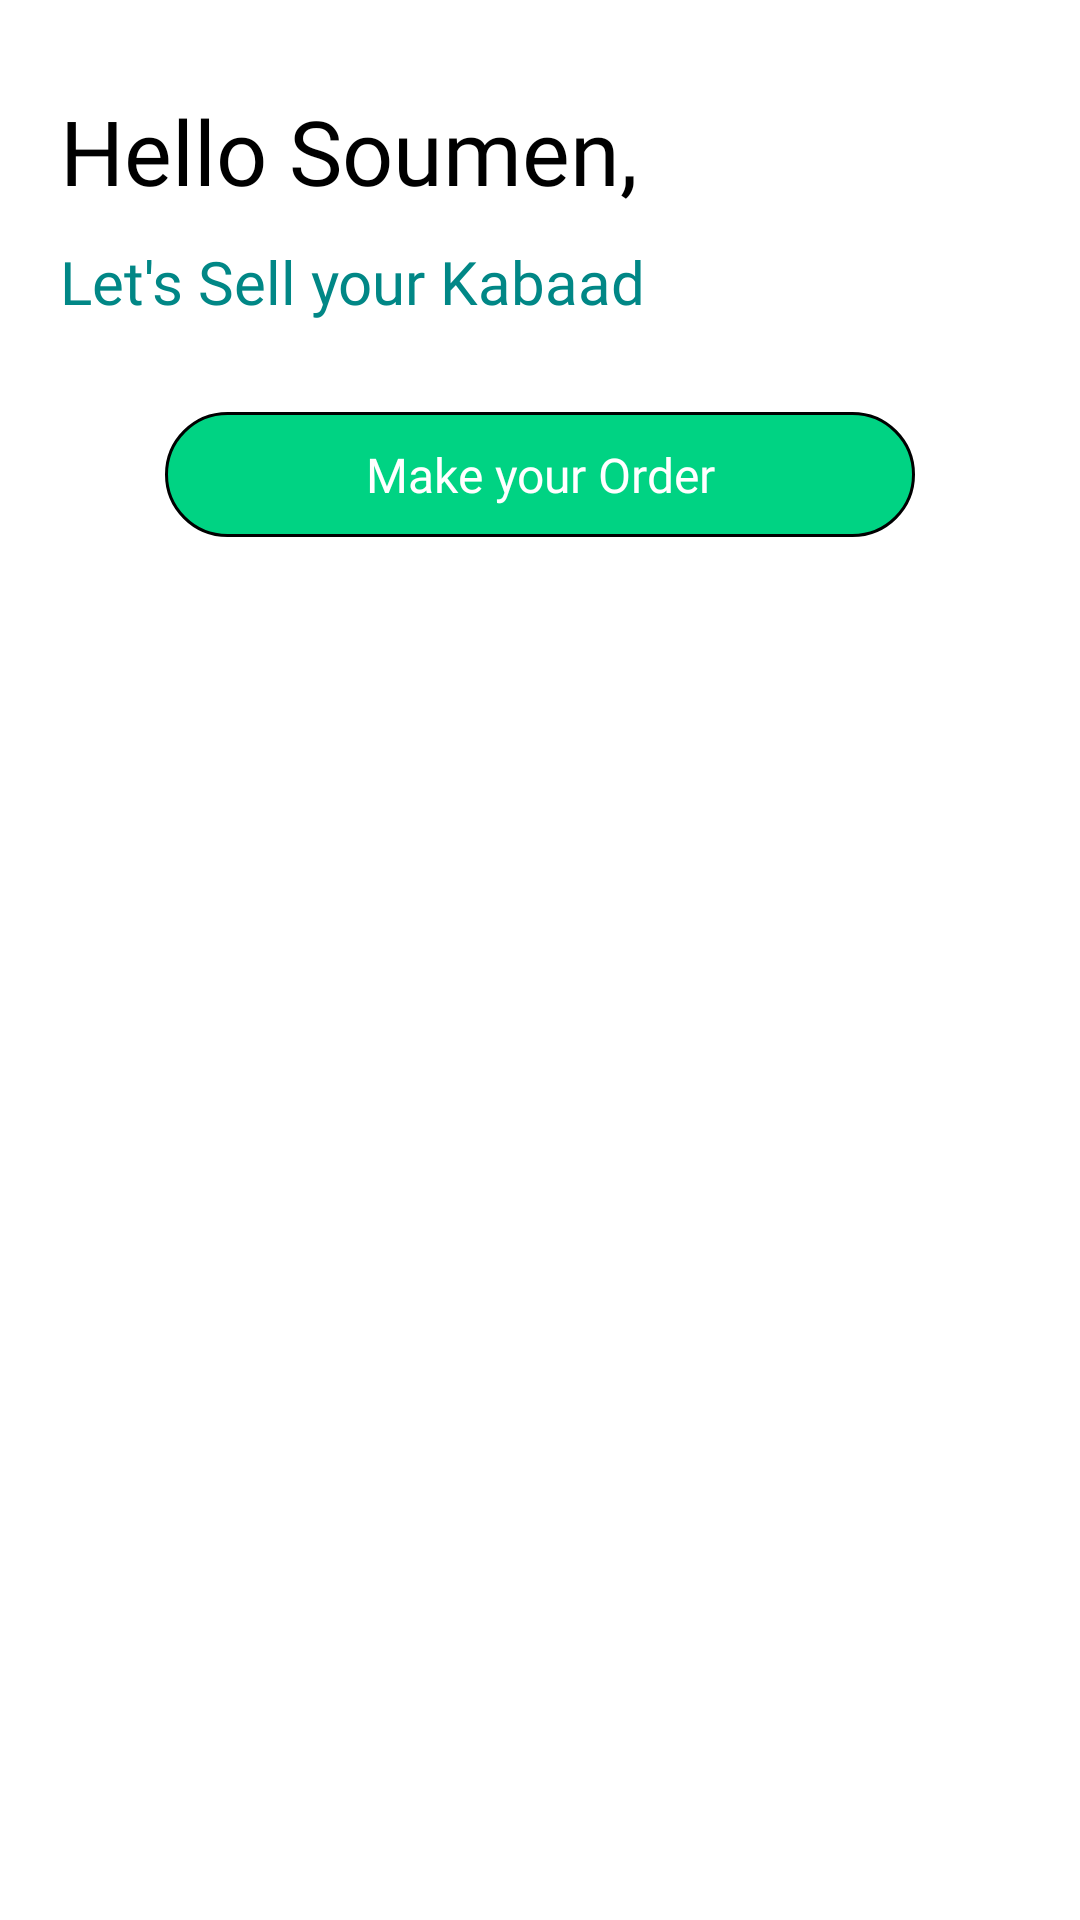

Layout XML and referenced resources for this Android screen:
<!-- AndroidManifest.xml: application theme Theme.Bhangaar -->
<!-- res/layout/fragment_home.xml -->
<?xml version="1.0" encoding="utf-8"?>
<FrameLayout xmlns:android="http://schemas.android.com/apk/res/android"
    xmlns:tools="http://schemas.android.com/tools"
    android:layout_width="match_parent"
    android:layout_height="match_parent"
    tools:context="com.example.bhangaar.fragmentClass.homeFragment">

<ScrollView
    android:layout_width="match_parent"
    android:layout_height="match_parent">

    <LinearLayout
        android:layout_width="match_parent"
        android:orientation="vertical"
        android:layout_height="match_parent">

        <RelativeLayout
            android:layout_width="match_parent"
            android:layout_height="50dp"
            android:padding="10dp"
            android:visibility="gone"
            android:orientation="horizontal">

            <ImageView
                android:layout_width="wrap_content"
                android:layout_height="match_parent"
                android:layout_alignParentStart="true"
                android:src="@drawable/navigation_drawer_icon" />

            <ImageView
                android:layout_width="wrap_content"
                android:layout_height="match_parent"
                android:layout_alignParentRight="true"
                android:layout_weight="1"
                android:src="@drawable/search_icon" />

        </RelativeLayout>

        <TextView
            android:layout_width="match_parent"
            android:layout_height="wrap_content"
            android:text="Hello Soumen,"
            android:fontFamily="@font/poppins_semibold"
            android:textColor="@color/black"
            android:id="@+id/textname"
            android:paddingLeft="20dp"
            android:paddingTop="10dp"
            android:layout_marginTop="20dp"
            android:textSize="30sp"/>

        <TextView
            android:layout_width="match_parent"
            android:layout_height="wrap_content"
            android:text="Let's Sell your Kabaad "
            android:fontFamily="@font/poppins_semibold"
            android:textColor="@color/teal_700"
            android:paddingLeft="20dp"
            android:paddingTop="10dp"
            android:textSize="20sp"/>

        <androidx.recyclerview.widget.RecyclerView
            android:layout_width="match_parent"
            android:layout_height="wrap_content"
            android:id="@+id/item_recycler"/>



        <TextView
            android:layout_width="250dp"
            android:layout_height="wrap_content"
            android:layout_marginTop="30dp"
            android:gravity="center"
            android:id="@+id/make_order_btn"
            android:layout_gravity="center"
            android:fontFamily="@font/poppins_semibold"
            android:textColor="@color/white"
            android:textSize="16sp"
            android:padding="10dp"
            android:text="Make your Order"
            android:background="@drawable/circular_outline_primary"/>




    </LinearLayout>



</ScrollView>

</FrameLayout>
<!-- resources referenced by this layout -->
<resources>
  <!-- drawable circular_outline_primary (drawable) -->
  <?xml version="1.0" encoding="utf-8"?>
  <shape xmlns:android="http://schemas.android.com/apk/res/android">
  
  
      <solid
          android:color="#00D383"/>
      <corners
          android:radius="100dp"
          />
  
      <stroke
          android:width="1dp"
          />
  </shape>
  <!-- drawable navigation_drawer_icon (drawable) -->
  <vector xmlns:android="http://schemas.android.com/apk/res/android"
      android:width="34dp"
      android:height="34dp"
      android:viewportWidth="24"
      android:viewportHeight="24"
      android:tint="?attr/colorControlNormal">
    <path
        android:fillColor="@android:color/white"
        android:pathData="M11,18c0,1.1 -0.9,2 -2,2s-2,-0.9 -2,-2 0.9,-2 2,-2 2,0.9 2,2zM9,10c-1.1,0 -2,0.9 -2,2s0.9,2 2,2 2,-0.9 2,-2 -0.9,-2 -2,-2zM9,4c-1.1,0 -2,0.9 -2,2s0.9,2 2,2 2,-0.9 2,-2 -0.9,-2 -2,-2zM15,8c1.1,0 2,-0.9 2,-2s-0.9,-2 -2,-2 -2,0.9 -2,2 0.9,2 2,2zM15,10c-1.1,0 -2,0.9 -2,2s0.9,2 2,2 2,-0.9 2,-2 -0.9,-2 -2,-2zM15,16c-1.1,0 -2,0.9 -2,2s0.9,2 2,2 2,-0.9 2,-2 -0.9,-2 -2,-2z"/>
  </vector>
  <!-- drawable search_icon (drawable) -->
  <vector xmlns:android="http://schemas.android.com/apk/res/android"
      android:width="34dp"
      android:height="34dp"
      android:viewportWidth="24"
      android:viewportHeight="24"
      android:tint="?attr/colorControlNormal">
    <path
        android:fillColor="@android:color/white"
        android:pathData="M15.5,14h-0.79l-0.28,-0.27C15.41,12.59 16,11.11 16,9.5 16,5.91 13.09,3 9.5,3S3,5.91 3,9.5 5.91,16 9.5,16c1.61,0 3.09,-0.59 4.23,-1.57l0.27,0.28v0.79l5,4.99L20.49,19l-4.99,-5zM9.5,14C7.01,14 5,11.99 5,9.5S7.01,5 9.5,5 14,7.01 14,9.5 11.99,14 9.5,14z"/>
  </vector>
  <style name="Theme.Bhangaar" parent="Theme.MaterialComponents.DayNight.NoActionBar">
          
          <item name="colorPrimary">@color/purple_500</item>
          <item name="colorPrimaryVariant">@color/purple_700</item>
          <item name="colorOnPrimary">@color/white</item>
          
          <item name="colorSecondary">@color/teal_200</item>
          <item name="colorSecondaryVariant">@color/teal_700</item>
          <item name="colorOnSecondary">@color/black</item>
          
          <item name="android:statusBarColor" tools:targetApi="l">?attr/colorPrimaryVariant</item>
          
      </style>
  <!-- not gathered from this repository: default colours our renderer supplied (Android Studio template values) -->
  <color name="purple_500">#FF6200EE</color>
  <color name="purple_700">#FF3700B3</color>
  <color name="teal_200">#FF03DAC5</color>
  <color name="teal_700">#FF018786</color>
  <color name="black">#FF000000</color>
  <color name="white">#FFFFFFFF</color>
</resources>
